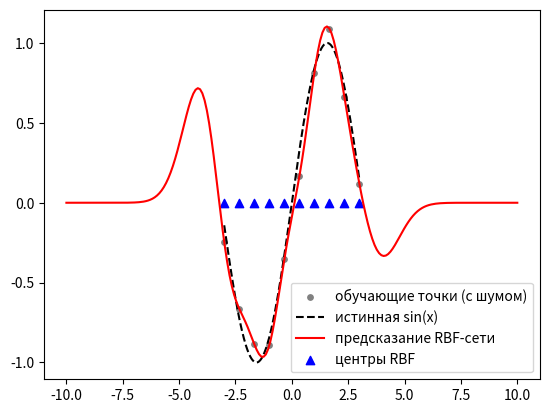

Recreate this plot in Python.
import numpy as np
import matplotlib.pyplot as plt

np.random.seed(56)

X = np.linspace(-3, 3, 10).reshape(-1, 1)
y = np.sin(X).ravel() + np.random.normal(0, 0.1, size=10)

K = 10  # число нейронов на скрытом RBF-слое

# выбор случайных точек в качестве центроидов (БЕЗ ДУБЛИКАТОВ!)
idx = np.random.choice(len(X), size=K, replace=False)
centers = X[idx]  # форма (K, 1) - c_1..c_K
sigma = 1.0  # ширина гауссианы (пока одна для всех)

# dists_sq[i, j] = ‖x_i − c_j‖² = Σ_d (x_i[d] − c_j[d])²
# квадрат евклидова расстояния между всеми парами точек X и центров centers
dists_sq = ((X[:, None, :] - centers[None, :, :]) ** 2).sum(axis=2)  # суммирует по последней оси (по признакам/координатам)
# радиально-базисная функция (Гауссина)
Phi = np.exp(-dists_sq / (2 * sigma**2))  # превращает расстояние в "оценку похожести" (матрица активаций)

Phi_b = np.hstack([Phi, np.zeros((Phi.shape[0], 1))])  # столбец единиц под смещение b (приклеивается)
w, *_ = np.linalg.lstsq(Phi_b, y, rcond=None)  # Phi_b @ w ≈ y
weights, bias = w[:-1], w[-1]

def predict(X_new):
    d2 = ((X_new[:, None, :] - centers[None, :, :]) ** 2).sum(axis=2)  # считаем квадрат расстояния
    Phi_new = np.exp(-d2 / (2 * sigma**2))  # превращаем расстояния в отклики нейронов
    return Phi_new @ weights + bias  # итоговое предсказание

# новые точки (их не было в обучении)
X_test = np.linspace(-3, 3, 200).reshape(-1, 1)
X_test2 = np.linspace(-10, 10, 200).reshape(-1, 1)
y_pred = predict(X_test2)


plt.scatter(X, y, s=15, color="gray", label="обучающие точки (с шумом)")
plt.plot(X_test, np.sin(X_test), "--", color="black", label="истинная sin(x)")
plt.plot(X_test2, y_pred, color="red", label="предсказание RBF-сети")
plt.scatter(centers, np.zeros_like(centers), marker="^", color="blue", label="центры RBF")
plt.legend()
plt.show()
